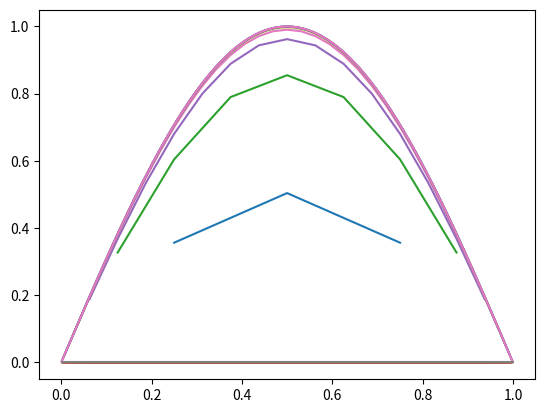

This chart was generated by the following Python code:
import numpy as np
import numpy.linalg as la
from pprint import pprint
import matplotlib.pyplot as plt

def explicit(I, dt, a, h, A, n, u_0):
    return np.dot(la.matrix_power(I + (dt*a/h**2)*A, n), u_0)

def exact_solution(t, x):
	return np.e**(-np.pi**(2)*t)*np.sin(np.pi*x)

# Diffusion coefficient
a=np.pi**-2
# Simulation parameters
dt=1/64
h=1/4

den = 4
iteration = 1

for iteration in range(1, 10):
	den = 2**(iteration+1)
	h = 1/den
	dt = ((h**2)/(2*a))*0.99
	print("---------------------Iteration ", iteration, ": dt=", dt,"h=1/",den)
	exact = np.asarray([exact_solution(1, h*i) for i in range(1,den)])
	I = np.diag([1]*(den-1))
	# Diagonal matrix with -2 in its diagonal.	
	A = np.diag([-2]*(den-1)) + np.diag([1]*(den-2),-1) + np.diag([1]*(den-2),1)
	#Initial solution
	u_0 = np.sin([np.pi*h*i for i in range(1,den)])
	estimated_solution = explicit(I, dt, a, h, A, 2, u_0)

	pprint(estimated_solution)
	pprint(exact)
		
	x = np.asarray([h*i for i in range(1,den)])
	plt.plot(x, estimated_solution)

	plt.plot(x, exact)

plt.show()
